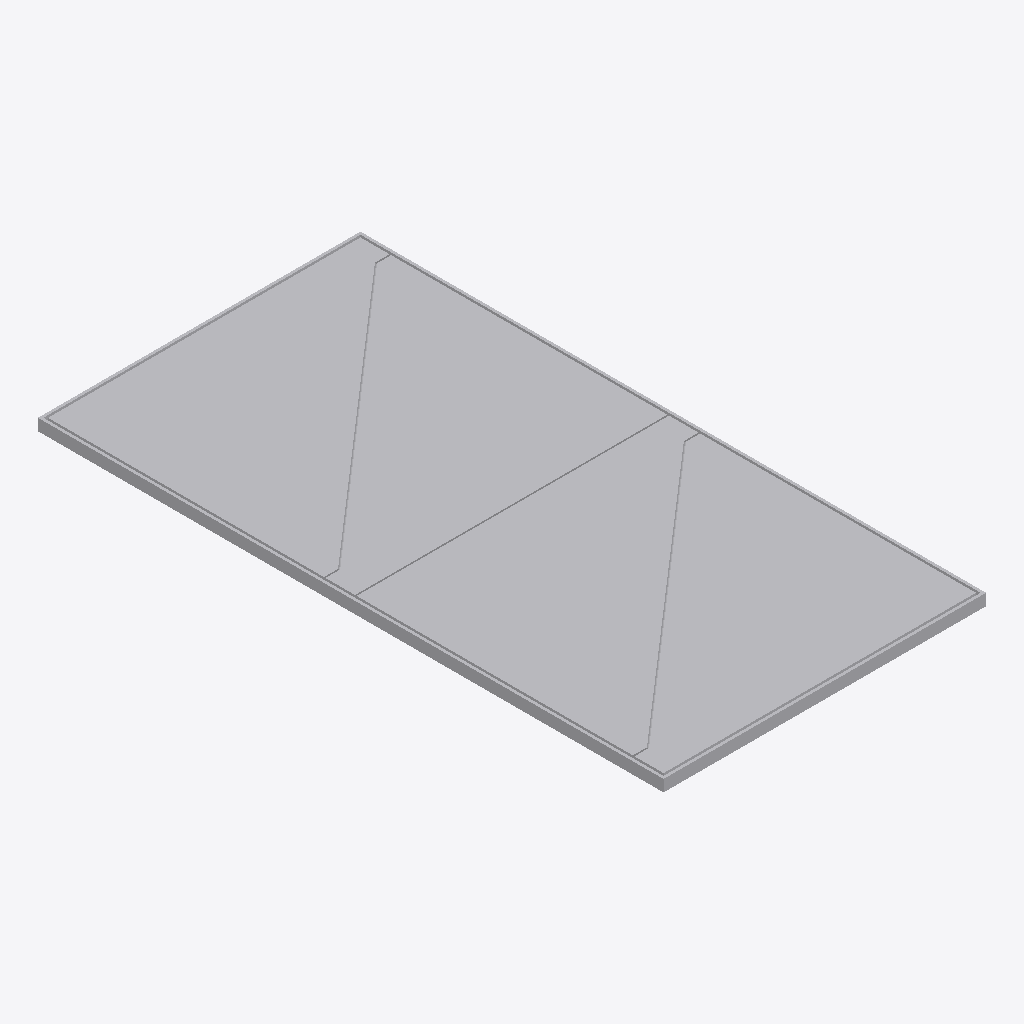
Isometric view of an IFC building model (IFC-SPF (STEP), schema IFC2X3, length unit metre), seen from the south-west, elements coloured by IFC class: 1 other element (light grey).
Extent 0.8 m × 1.6 m × 0.0 m (x, y, z). Storeys (1): Port De Barcelona at 0.00 m. Elements (1): 1 IfcFurnishingElement.

HEADER;
FILE_DESCRIPTION(('ViewDefinition [CoordinationView_V2.0]'),'2;1');
FILE_NAME('','',(''),(''),'','','');
FILE_SCHEMA(('IFC2X3'));
ENDSEC;
DATA;
#105=IFCPROJECT('34UKVHeH5CHvrwyycS_2aZ',$,'Port De Barcelona',$,$,'Port De Barcelona','Port De Barcelona',(#97),#92);
#130=IFCSITE('34UKVHeH5CHvrwyycS_2aX',$,'Default',$,$,#127,$,$,.ELEMENT.,(42,21,31,181945),(-71,-3,-24,-263305),0.0,$,$);
#115=IFCBUILDING('34UKVHeH5CHvrwyycS_2aY',$,'Port De Barcelona',$,$,#32,$,'Port De Barcelona',.ELEMENT.,$,$,$);
#124=IFCBUILDINGSTOREY('34UKVHeH5CHvrwyybZ1_NS',$,'Port De Barcelona',$,'Level:8mm Head',#122,$,'Port De Barcelona',.ELEMENT.,0.0);
#473=IFCFURNISHINGELEMENT('0bXUlLUuv7fBN8tCQa_T2w',$,'APBCN-URB-MOB-Registro_Rectangular_Plano_Acero:APBCN-URB-MOB-Registro_Rectangular_Plano_Acero:323108',$,'APBCN-URB-MOB-Registro_Rectangular_Plano_Acero:APBCN-URB-MOB-Registro_Rectangular_Plano_Acero',#471,#466,'323108');
ENDSEC;
